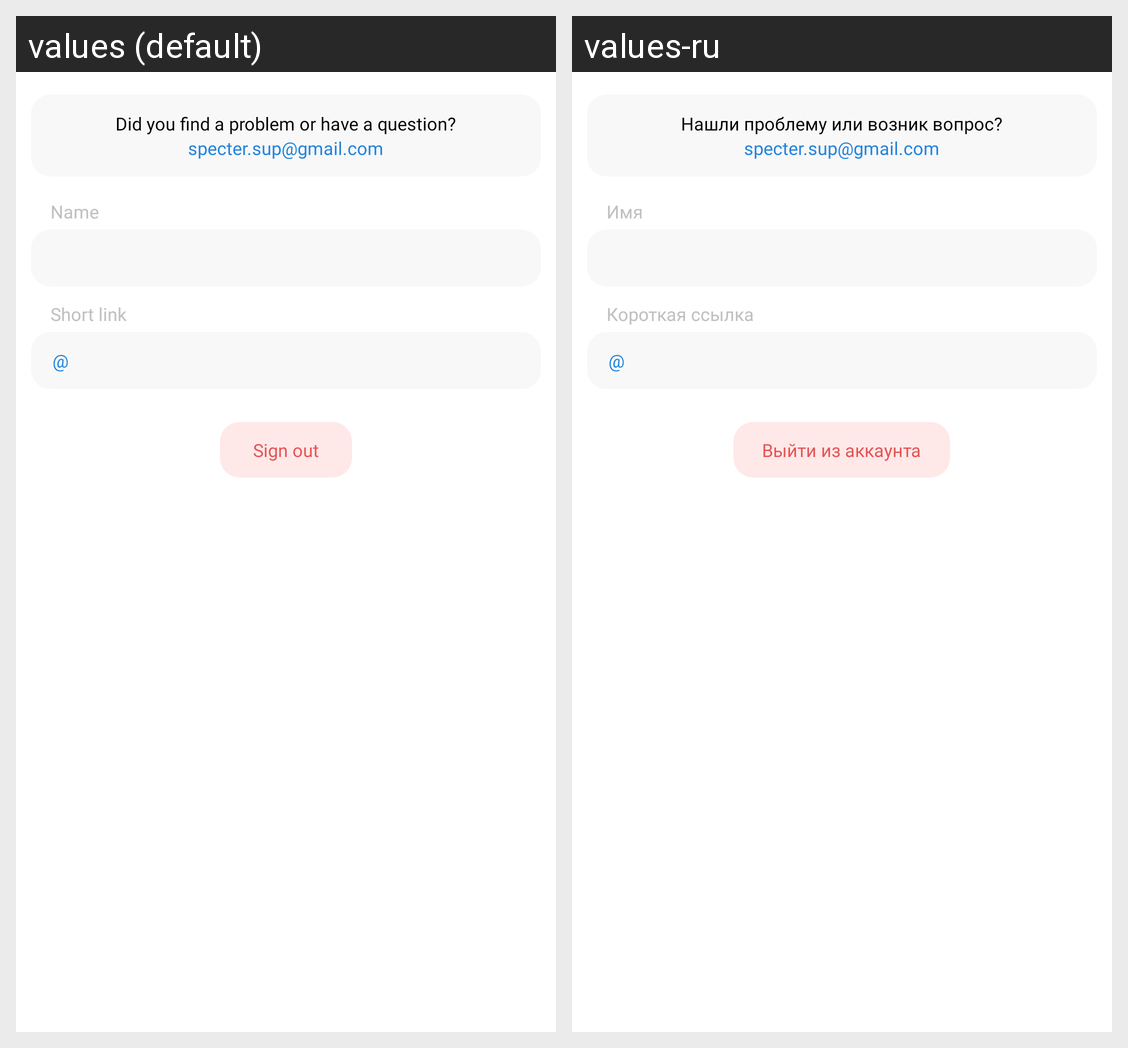

Here is an Android app screen in its default locale and in the app's own translations. Write out the translated-string differences for the strings that appear on this screen.
Android screen res/layout/fragment_account_settings_menu.xml rendered under 2 locales, left to right: values (default), values-ru. Device: Nexus 5 (rendered at 1080×1920; each locale shown at half size, 540×960, under a caption strip naming it); theme Theme.specter.
Strings drawn on this screen, with the default value and each locale's value (text and hints the layout hard-codes, and strings that could not be matched under every locale, appear in the picture but are not listed):

account_settings_menu_email_support_description
  values: Did you find a problem or have a question?
  values-ru: Нашли проблему или возник вопрос?

account_settings_menu_email_support_email
  values: specter.sup@gmail.com
  values-ru: specter.sup@gmail.com  [not translated; the default value is used]

account_settings_menu_input_name_header
  values: Name
  values-ru: Имя

account_settings_menu_input_short_link_header
  values: Short link
  values-ru: Короткая ссылка

symbol_at
  values: @
  values-ru: @  [not translated; the default value is used]

account_settings_menu_button_sign_out
  values: Sign out
  values-ru: Выйти из аккаунта
